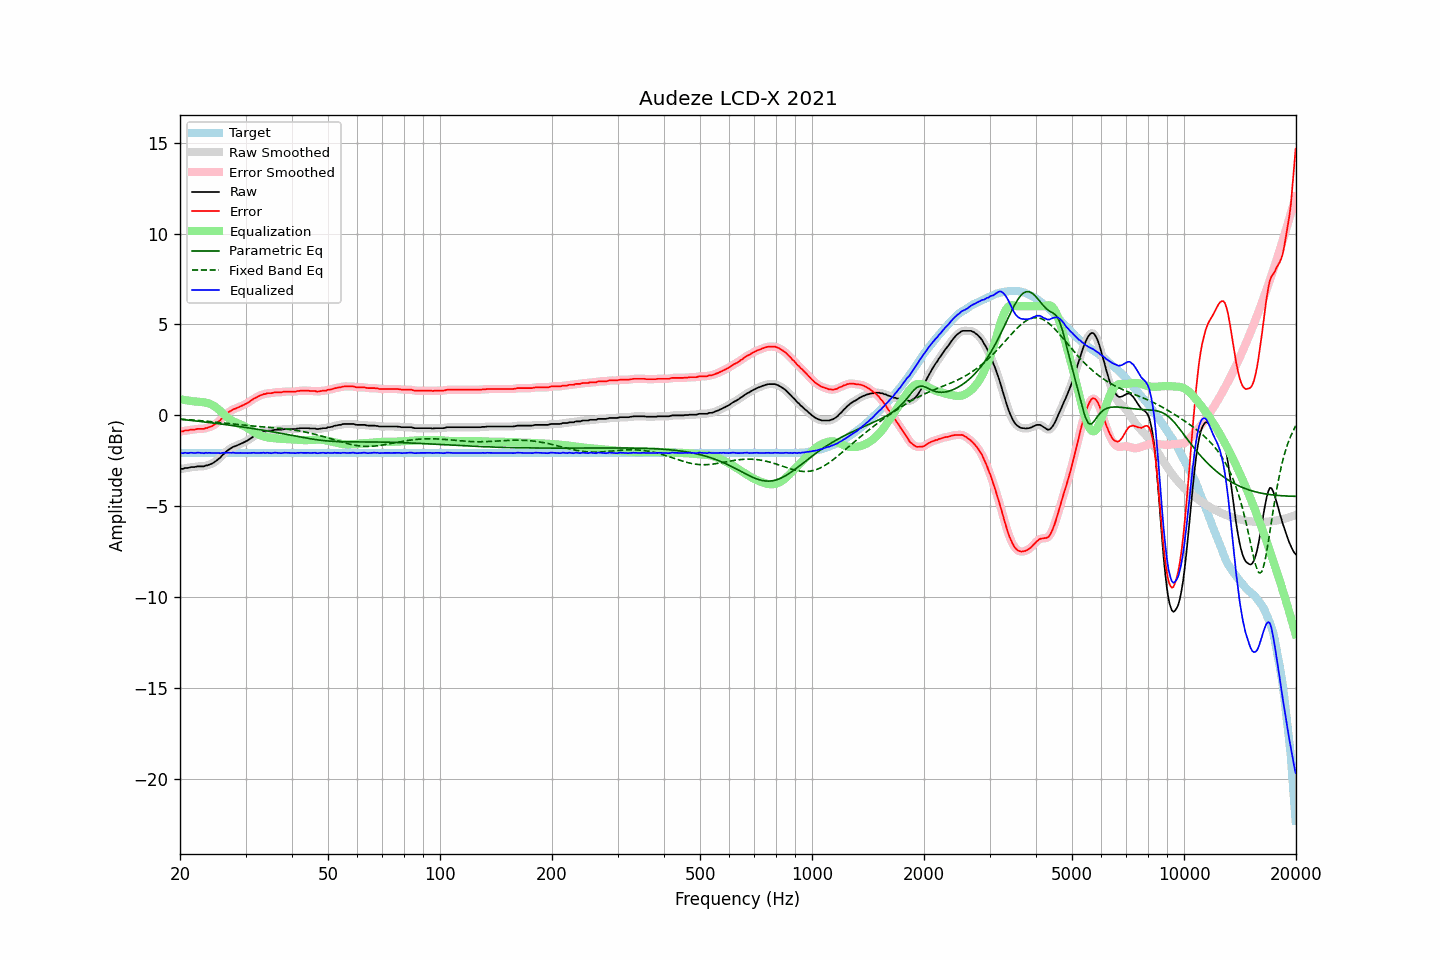

The file beside this chart, header and first rows:
frequency, raw, error, smoothed, error_smoothed, equalization, parametric_eq, fixed_band_eq, equalized_raw, equalized_smoothed, target
20.00, -2.94, -0.88, -2.95, -0.88, 0.89, -0.21, -0.21, -2.05, -2.06, -2.06
20.20, -2.94, -0.88, -2.94, -0.87, 0.87, -0.22, -0.21, -2.07, -2.06, -2.06
20.40, -2.94, -0.88, -2.92, -0.86, 0.86, -0.23, -0.22, -2.08, -2.07, -2.06
20.61, -2.89, -0.83, -2.91, -0.85, 0.84, -0.24, -0.22, -2.05, -2.07, -2.06
20.81, -2.89, -0.83, -2.89, -0.83, 0.83, -0.25, -0.23, -2.06, -2.07, -2.06
21.02, -2.89, -0.83, -2.88, -0.81, 0.81, -0.26, -0.23, -2.08, -2.06, -2.06
21.23, -2.86, -0.80, -2.86, -0.80, 0.80, -0.27, -0.24, -2.06, -2.06, -2.06
21.44, -2.84, -0.78, -2.85, -0.79, 0.79, -0.28, -0.25, -2.05, -2.06, -2.06
21.66, -2.84, -0.78, -2.84, -0.78, 0.78, -0.29, -0.25, -2.06, -2.06, -2.06
21.87, -2.84, -0.78, -2.83, -0.77, 0.77, -0.30, -0.26, -2.07, -2.06, -2.06
22.09, -2.82, -0.76, -2.82, -0.76, 0.76, -0.31, -0.27, -2.06, -2.06, -2.06
22.31, -2.80, -0.74, -2.81, -0.75, 0.75, -0.32, -0.27, -2.05, -2.05, -2.06
22.54, -2.80, -0.74, -2.80, -0.74, 0.75, -0.33, -0.28, -2.05, -2.05, -2.06
22.76, -2.80, -0.74, -2.80, -0.74, 0.74, -0.34, -0.29, -2.06, -2.06, -2.06
22.99, -2.80, -0.74, -2.80, -0.74, 0.73, -0.35, -0.30, -2.07, -2.07, -2.06
23.22, -2.80, -0.74, -2.79, -0.73, 0.72, -0.36, -0.31, -2.08, -2.07, -2.06
23.45, -2.75, -0.69, -2.77, -0.71, 0.70, -0.37, -0.31, -2.05, -2.07, -2.06
23.69, -2.75, -0.69, -2.74, -0.68, 0.68, -0.38, -0.32, -2.07, -2.06, -2.06
23.92, -2.71, -0.65, -2.71, -0.65, 0.65, -0.39, -0.33, -2.06, -2.06, -2.06
24.16, -2.68, -0.62, -2.68, -0.62, 0.62, -0.40, -0.34, -2.06, -2.06, -2.06
24.40, -2.65, -0.59, -2.64, -0.58, 0.58, -0.41, -0.35, -2.07, -2.06, -2.06
24.65, -2.59, -0.53, -2.60, -0.53, 0.53, -0.42, -0.36, -2.06, -2.07, -2.06
24.89, -2.54, -0.48, -2.54, -0.47, 0.47, -0.43, -0.37, -2.07, -2.07, -2.06
25.14, -2.47, -0.41, -2.47, -0.41, 0.40, -0.44, -0.38, -2.07, -2.07, -2.06
25.39, -2.39, -0.33, -2.40, -0.34, 0.33, -0.46, -0.38, -2.06, -2.07, -2.06
25.65, -2.33, -0.27, -2.32, -0.25, 0.25, -0.47, -0.39, -2.08, -2.07, -2.06
25.91, -2.22, -0.16, -2.23, -0.17, 0.16, -0.48, -0.40, -2.06, -2.07, -2.06
26.16, -2.14, -0.08, -2.14, -0.08, 0.08, -0.49, -0.41, -2.06, -2.06, -2.06
26.43, -2.05, 0.01, -2.05, 0.01, -0.00, -0.50, -0.42, -2.05, -2.05, -2.06
26.69, -1.97, 0.09, -1.97, 0.09, -0.08, -0.51, -0.43, -2.05, -2.05, -2.06
26.96, -1.90, 0.16, -1.90, 0.16, -0.15, -0.53, -0.44, -2.05, -2.05, -2.06
27.23, -1.84, 0.22, -1.84, 0.22, -0.21, -0.54, -0.45, -2.06, -2.05, -2.06
27.50, -1.79, 0.27, -1.79, 0.28, -0.27, -0.55, -0.46, -2.06, -2.05, -2.06
27.77, -1.73, 0.33, -1.74, 0.32, -0.32, -0.56, -0.47, -2.05, -2.06, -2.06
28.05, -1.70, 0.36, -1.70, 0.36, -0.36, -0.57, -0.48, -2.06, -2.06, -2.06
28.33, -1.67, 0.39, -1.66, 0.40, -0.40, -0.59, -0.49, -2.07, -2.06, -2.06
28.62, -1.63, 0.43, -1.63, 0.43, -0.44, -0.60, -0.50, -2.07, -2.07, -2.06
28.90, -1.59, 0.47, -1.59, 0.47, -0.47, -0.61, -0.51, -2.06, -2.07, -2.06
29.19, -1.55, 0.51, -1.55, 0.51, -0.51, -0.63, -0.52, -2.06, -2.06, -2.06
29.48, -1.52, 0.54, -1.51, 0.55, -0.55, -0.64, -0.53, -2.07, -2.06, -2.06
29.78, -1.47, 0.59, -1.47, 0.59, -0.59, -0.65, -0.54, -2.07, -2.07, -2.06
30.08, -1.42, 0.64, -1.43, 0.64, -0.64, -0.66, -0.55, -2.06, -2.07, -2.06
30.38, -1.38, 0.68, -1.38, 0.69, -0.69, -0.68, -0.56, -2.07, -2.07, -2.06
30.68, -1.32, 0.74, -1.32, 0.74, -0.75, -0.69, -0.57, -2.07, -2.07, -2.06
30.99, -1.26, 0.80, -1.26, 0.80, -0.80, -0.71, -0.57, -2.06, -2.06, -2.06
31.30, -1.20, 0.86, -1.20, 0.86, -0.86, -0.72, -0.58, -2.06, -2.06, -2.06
31.61, -1.14, 0.92, -1.15, 0.91, -0.91, -0.73, -0.59, -2.05, -2.06, -2.06
31.93, -1.10, 0.96, -1.10, 0.97, -0.96, -0.75, -0.60, -2.07, -2.06, -2.06
32.24, -1.05, 1.01, -1.05, 1.01, -1.01, -0.76, -0.61, -2.06, -2.06, -2.06
32.57, -1.00, 1.06, -1.00, 1.06, -1.06, -0.77, -0.61, -2.06, -2.06, -2.06
32.89, -0.96, 1.10, -0.96, 1.10, -1.10, -0.79, -0.62, -2.06, -2.06, -2.06
33.22, -0.93, 1.13, -0.93, 1.13, -1.13, -0.80, -0.63, -2.06, -2.06, -2.06
33.55, -0.89, 1.17, -0.90, 1.16, -1.16, -0.82, -0.63, -2.05, -2.06, -2.06
33.89, -0.89, 1.17, -0.88, 1.19, -1.18, -0.83, -0.64, -2.07, -2.06, -2.06
34.23, -0.85, 1.21, -0.86, 1.21, -1.20, -0.85, -0.65, -2.05, -2.06, -2.06
34.57, -0.84, 1.22, -0.85, 1.21, -1.22, -0.86, -0.66, -2.06, -2.07, -2.06
34.92, -0.84, 1.22, -0.84, 1.22, -1.23, -0.88, -0.66, -2.07, -2.07, -2.06
35.27, -0.84, 1.22, -0.83, 1.23, -1.24, -0.89, -0.67, -2.08, -2.07, -2.06
35.62, -0.81, 1.25, -0.81, 1.25, -1.25, -0.91, -0.68, -2.06, -2.06, -2.06
35.97, -0.79, 1.27, -0.80, 1.26, -1.26, -0.93, -0.69, -2.05, -2.06, -2.06
... 635 more rows
